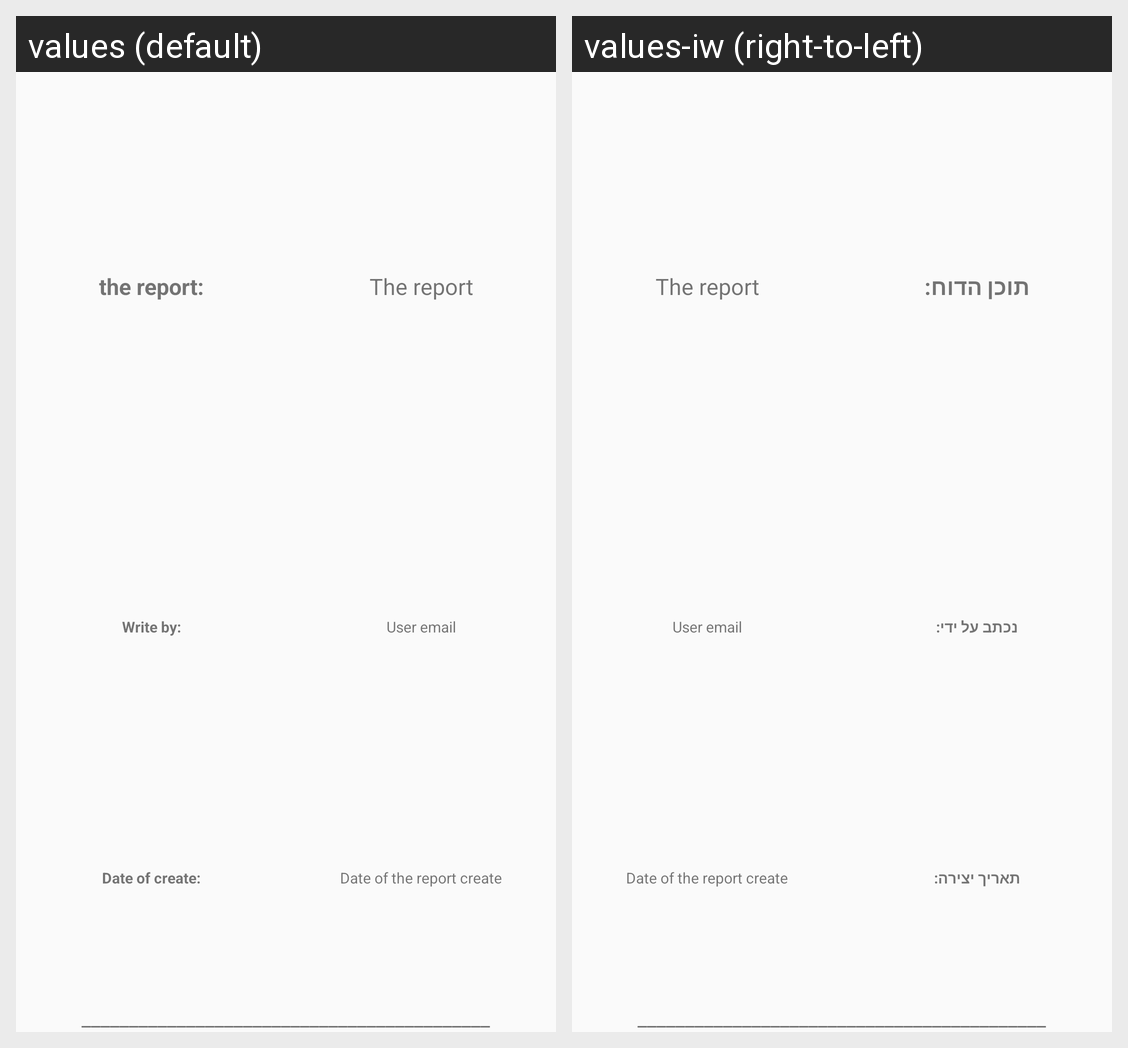

Translations of the strings shown on this Android screen, per locale in the grid:
Android screen res/layout/list_report_layout.xml rendered under 2 locales, left to right: values (default), values-iw (right-to-left). Device: Nexus 5 (rendered at 1080×1920; each locale shown at half size, 540×960, under a caption strip naming it); theme Theme.TSparking.
Strings drawn on this screen, with the default value and each locale's value (text and hints the layout hard-codes, and strings that could not be matched under every locale, appear in the picture but are not listed):

TheReport
  values: the report:
  values-iw: תוכן הדוח:

Writeby
  values: Write by:
  values-iw: נכתב על ידי:

DateOfCreate
  values: Date of create:
  values-iw: תאריך יצירה:
